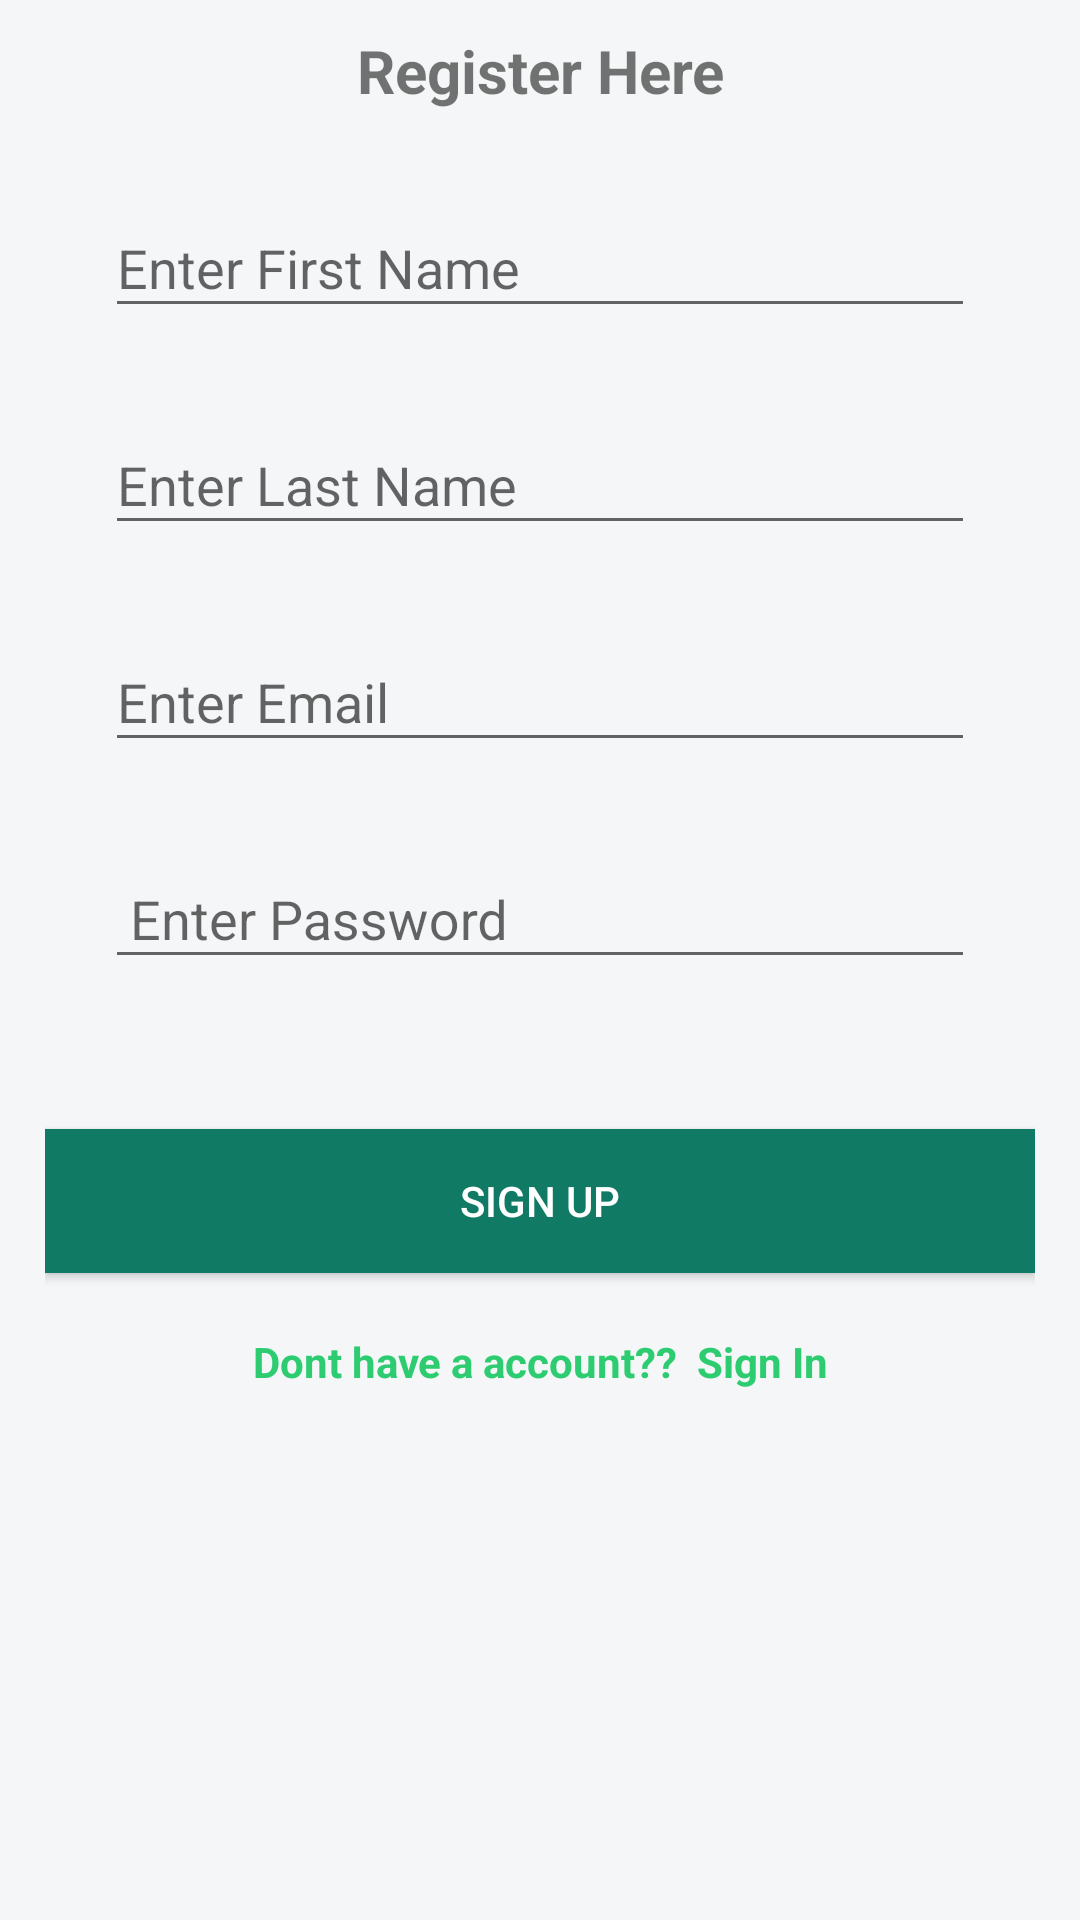

The Android layout XML behind this screen, and the referenced resources:
<!-- AndroidManifest.xml: application theme AppTheme -->
<!-- res/layout/fragment_register.xml -->
<FrameLayout xmlns:android="http://schemas.android.com/apk/res/android"
    xmlns:tools="http://schemas.android.com/tools"
    android:layout_width="match_parent"
    android:layout_height="match_parent"
    android:layout_centerInParent="true"
    android:scrollbarAlwaysDrawVerticalTrack="true"
    android:background="@color/background"
    tools:context="com.xpenditure.www.xpenditure.AccountFragment">

    <LinearLayout
        android:layout_width="match_parent"
        android:layout_height="match_parent"
        android:layout_marginTop="10dp"
        android:orientation="vertical"
        android:paddingLeft="15dp"
        android:paddingRight="15dp"
        android:textAlignment="center"

        >

        <TextView
            android:layout_width="match_parent"
            android:layout_height="wrap_content"
            android:gravity="center"
            android:text="Register Here"
            android:textSize="20dp"
            android:textStyle="bold" />


        <android.support.design.widget.TextInputLayout
            android:id="@+id/inputFirstName"
            android:layout_width="match_parent"
            android:layout_height="wrap_content"
            android:layout_marginLeft="10dp"
            android:layout_marginRight="10dp"
            android:layout_marginTop="20dp">

            <EditText
                android:id="@+id/Fname"
                android:layout_width="match_parent"
                android:layout_height="wrap_content"
                android:layout_marginLeft="10dp"
                android:layout_marginRight="10dp"
                android:layout_marginTop="20dp"
                android:hint="Enter First Name"
                android:inputType="textPersonName" />
        </android.support.design.widget.TextInputLayout>

        <android.support.design.widget.TextInputLayout
            android:id="@+id/inputLastName"
            android:layout_width="match_parent"
            android:layout_height="wrap_content"
            android:layout_marginLeft="10dp"
            android:layout_marginRight="10dp"
            android:layout_marginTop="20dp">

            <EditText
                android:id="@+id/Lname"
                android:layout_width="match_parent"
                android:layout_height="wrap_content"
                android:layout_marginLeft="10dp"
                android:layout_marginRight="10dp"
                android:layout_marginTop="20dp"
                android:hint="Enter Last Name"
                android:inputType="textPersonName" />
        </android.support.design.widget.TextInputLayout>



        <android.support.design.widget.TextInputLayout
            android:id="@+id/input_layout_email_login"
            android:layout_width="match_parent"
            android:layout_height="wrap_content"
            android:layout_marginLeft="10dp"
            android:layout_marginRight="10dp"
            android:layout_marginTop="20dp">

            <EditText
                android:id="@+id/regemail"
                android:layout_width="match_parent"
                android:layout_height="wrap_content"
                android:layout_marginLeft="10dp"
                android:layout_marginRight="10dp"
                android:layout_marginTop="20dp"
                android:hint="Enter Email"
                android:inputType="textEmailAddress" />
        </android.support.design.widget.TextInputLayout>

        <android.support.design.widget.TextInputLayout
            android:id="@+id/input_layout_password_login"
            android:layout_width="match_parent"
            android:layout_height="wrap_content"
            android:layout_marginLeft="10dp"
            android:layout_marginRight="10dp"
            android:layout_marginTop="20dp">

            <EditText
                android:id="@+id/regpassword"
                android:layout_width="match_parent"
                android:layout_height="wrap_content"
                android:layout_marginLeft="10dp"
                android:layout_marginRight="10dp"
                android:layout_marginTop="20dp"
                android:hint=" Enter Password"
                android:inputType="textVisiblePassword" />
        </android.support.design.widget.TextInputLayout>


        <Button
            android:id="@+id/buttonReg"
            android:layout_width="fill_parent"
            android:layout_height="wrap_content"
            android:layout_marginTop="50dp"
            android:background="@color/colorPrimary"
            android:text="Sign Up"
            android:textColor="@android:color/white" />

        <TextView
            android:id="@+id/loginText"
            android:layout_width="match_parent"
            android:textColor="@color/colorAccent"
            android:layout_height="wrap_content"
            android:layout_marginTop="20dp"
            android:text="Dont have a account??  Sign In"
            android:textAlignment="center"
            android:textStyle="bold" />

    </LinearLayout>


</FrameLayout>
<!-- resources referenced by this layout -->
<resources>
  <color name="background">#F4F6F7</color>
  <color name="colorAccent">#2ECC71</color>
  <color name="colorPrimary">#117A65</color>
  <style name="AppTheme" parent="Theme.AppCompat.Light.NoActionBar">
          
          <item name="colorPrimary">@color/colorPrimary</item>
          <item name="colorPrimaryDark">@color/colorPrimaryDark</item>
          <item name="colorAccent">@color/colorAccent</item>
          <item name="actionModeBackground">@color/colorPrimary</item>
          <item name="actionBarPopupTheme">@style/ThemeOverlay.AppCompat</item>
          <item name="android:navigationBarColor" />
      </style>
  <color name="colorPrimaryDark">#0B5345</color>
</resources>
